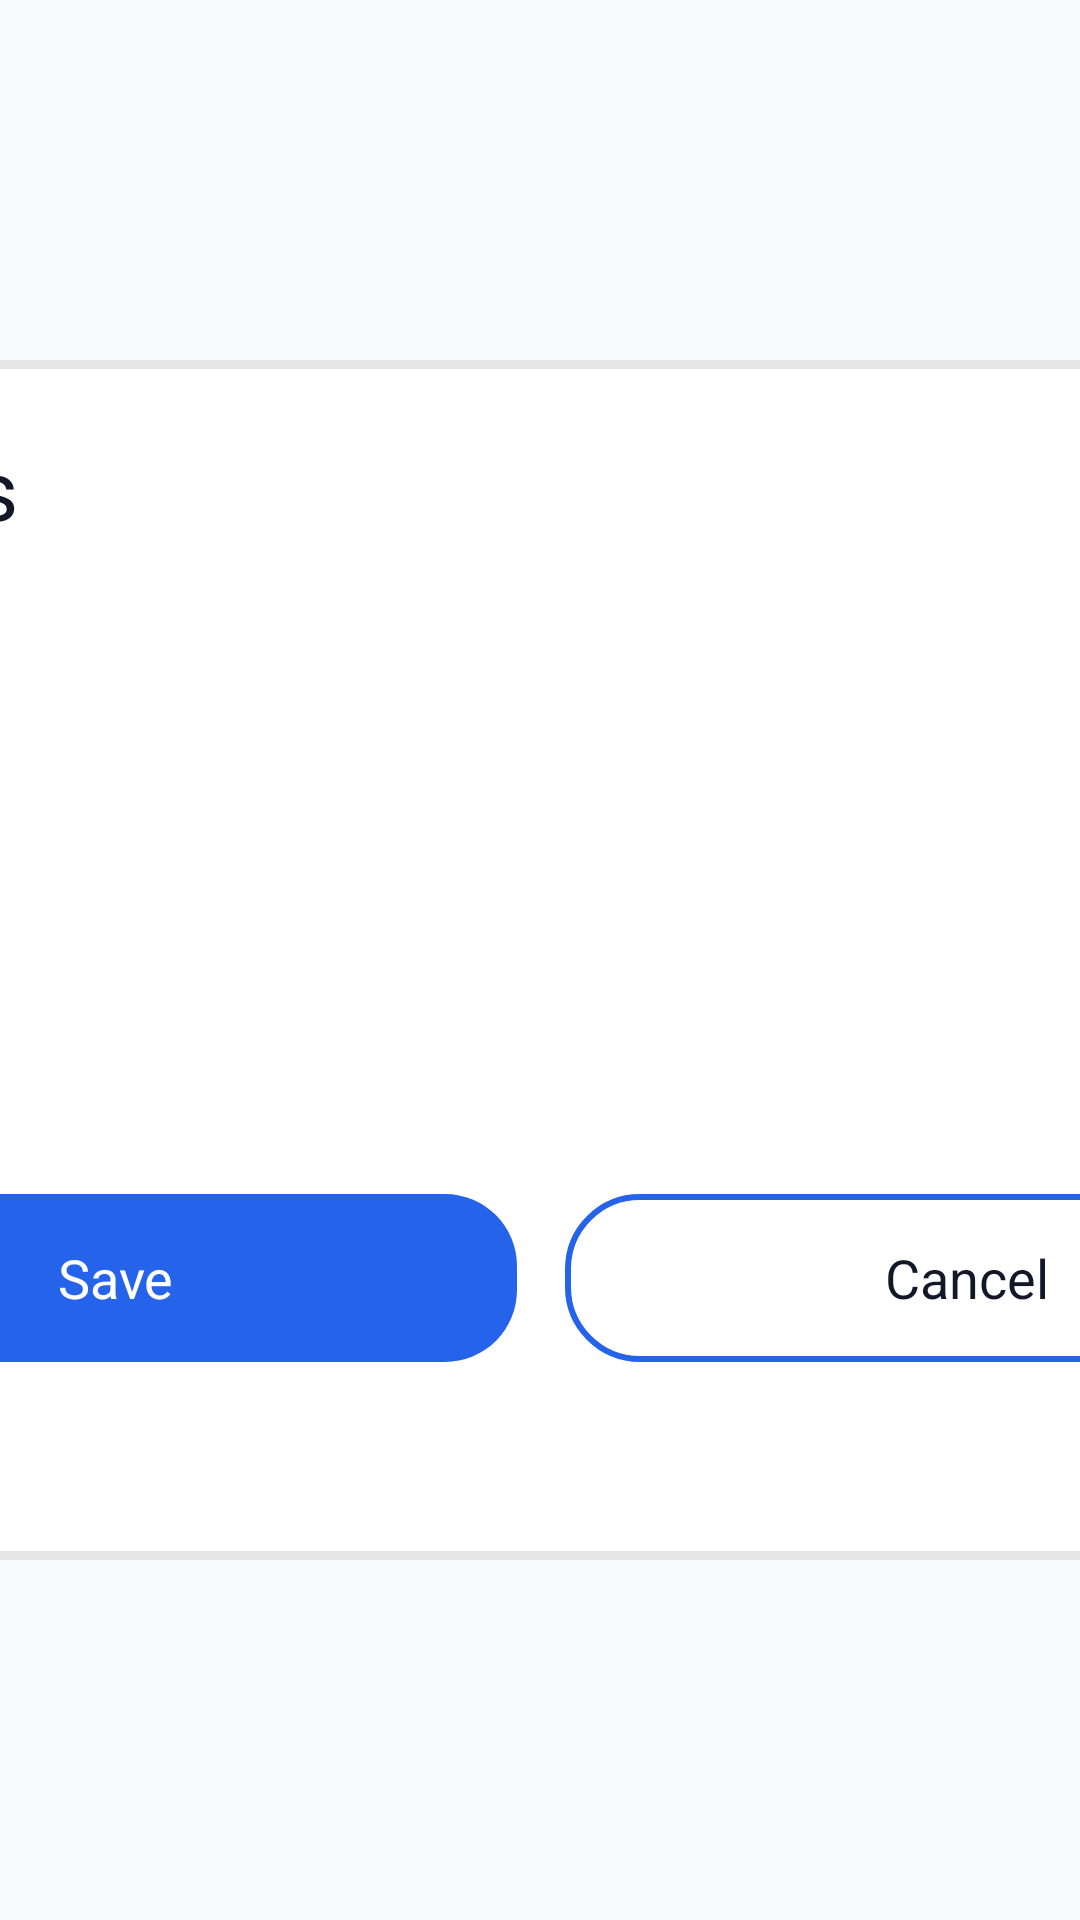

Layout XML and referenced resources for this Android screen:
<!-- AndroidManifest.xml: application theme AppTheme -->
<!-- res/layout/activity_settings.xml -->
<?xml version="1.0" encoding="utf-8"?>
<androidx.constraintlayout.widget.ConstraintLayout
    xmlns:android="http://schemas.android.com/apk/res/android"
    xmlns:app="http://schemas.android.com/apk/res-auto"
    android:layout_width="match_parent"
    android:layout_height="match_parent"
    android:background="@color/bg">

    <LinearLayout
        android:id="@+id/card"
        android:layout_width="600dp"
        android:layout_height="400dp"
        android:orientation="vertical"
        android:padding="24dp"
        android:background="@drawable/bg_surface_round"
        android:elevation="12dp"
        app:layout_constraintTop_toTopOf="parent"
        app:layout_constraintBottom_toBottomOf="parent"
        app:layout_constraintStart_toStartOf="parent"
        app:layout_constraintEnd_toEndOf="parent">

        <TextView
            android:id="@+id/settings_title"
            android:layout_width="wrap_content"
            android:layout_height="wrap_content"
            android:text="Settings"
            android:textSize="28sp"
            android:textColor="@color/textPrimary"
            android:layout_marginBottom="16dp"/>

        <TextView
            android:id="@+id/difficulty_label"
            android:layout_width="wrap_content"
            android:layout_height="wrap_content"
            android:text="Difficulty"
            android:textSize="18sp"
            android:textColor="@color/textSecondary"/>

        <Spinner
            android:id="@+id/difficulty_spinner"
            android:layout_width="match_parent"
            android:layout_height="56dp"
            android:layout_marginBottom="16dp"/>

        <TextView
            android:id="@+id/speed_label"
            android:layout_width="wrap_content"
            android:layout_height="wrap_content"
            android:text="Speed"
            android:textSize="18sp"
            android:textColor="@color/textSecondary"/>

        <Spinner
            android:id="@+id/speed_spinner"
            android:layout_width="match_parent"
            android:layout_height="56dp"
            android:layout_marginBottom="24dp"/>

        <LinearLayout
            android:layout_width="match_parent"
            android:layout_height="wrap_content"
            android:orientation="horizontal">

            <Button
                android:id="@+id/save_button"
                style="@style/TvPillButton"
                android:layout_width="0dp"
                android:layout_height="56dp"
                android:layout_weight="1"
                android:text="Save"/>

            <Space
                android:layout_width="16dp"
                android:layout_height="56dp"/>

            <Button
                android:id="@+id/cancel_button"
                style="@style/TvPillButton.Secondary"
                android:layout_width="0dp"
                android:layout_height="56dp"
                android:layout_weight="1"
                android:text="Cancel"/>
        </LinearLayout>
    </LinearLayout>

</androidx.constraintlayout.widget.ConstraintLayout>
<!-- resources referenced by this layout -->
<resources>
  <color name="bg">#f9fafb</color>
  <color name="textPrimary">#111827</color>
  <color name="textSecondary">#475569</color>
  <!-- drawable bg_surface_round (drawable) -->
  <?xml version="1.0" encoding="utf-8"?>
  <layer-list xmlns:android="http://schemas.android.com/apk/res/android">
      
      <item>
          <shape android:shape="rectangle">
              <corners android:radius="18dp"/>
              <solid android:color="@color/shadow"/>
          </shape>
      </item>
      
      <item android:top="3dp" android:bottom="3dp" android:left="3dp" android:right="3dp">
          <shape android:shape="rectangle">
              <corners android:radius="18dp"/>
              <solid android:color="@color/surface"/>
          </shape>
      </item>
  </layer-list>
  <style name="TvPillButton" parent="@android:style/Widget.Holo.Button">
          <item name="android:textColor">@color/surface</item>
          <item name="android:background">@drawable/bg_button_primary</item>
          <item name="android:paddingLeft">24dp</item>
          <item name="android:paddingRight">24dp</item>
          <item name="android:textSize">18sp</item>
          <item name="android:focusable">true</item>
          <item name="android:focusableInTouchMode">true</item>
      </style>
  <style name="TvPillButton.Secondary">
          <item name="android:textColor">@color/textPrimary</item>
          <item name="android:background">@drawable/bg_button_secondary</item>
          <item name="android:paddingLeft">24dp</item>
          <item name="android:paddingRight">24dp</item>
          <item name="android:textSize">18sp</item>
          <item name="android:focusable">true</item>
          <item name="android:focusableInTouchMode">true</item>
      </style>
  <style name="AppTheme" parent="Theme.Leanback">
          <item name="android:windowBackground">@color/bg</item>
          <item name="android:colorPrimary">@color/primary</item>
          <item name="android:colorAccent">@color/secondary</item>
          <item name="android:textColor">@color/textPrimary</item>
      </style>
  <color name="shadow">#14000000</color>
  <color name="surface">#ffffff</color>
  <!-- drawable bg_button_primary (drawable) -->
  <?xml version="1.0" encoding="utf-8"?>
  <selector xmlns:android="http://schemas.android.com/apk/res/android">
      <item android:state_focused="true">
          <shape>
              <corners android:radius="24dp"/>
              <solid android:color="@color/secondary"/>
          </shape>
      </item>
      <item>
          <shape>
              <corners android:radius="24dp"/>
              <solid android:color="@color/primary"/>
          </shape>
      </item>
  </selector>
  <!-- drawable bg_button_secondary (drawable) -->
  <?xml version="1.0" encoding="utf-8"?>
  <selector xmlns:android="http://schemas.android.com/apk/res/android">
      <item android:state_focused="true">
          <shape>
              <corners android:radius="24dp"/>
              <solid android:color="@color/primary"/>
          </shape>
      </item>
      <item>
          <shape>
              <corners android:radius="24dp"/>
              <stroke android:width="2dp" android:color="@color/primary"/>
              <solid android:color="@color/surface"/>
          </shape>
      </item>
  </selector>
  <color name="primary">#2563EB</color>
  <color name="secondary">#F59E0B</color>
</resources>
